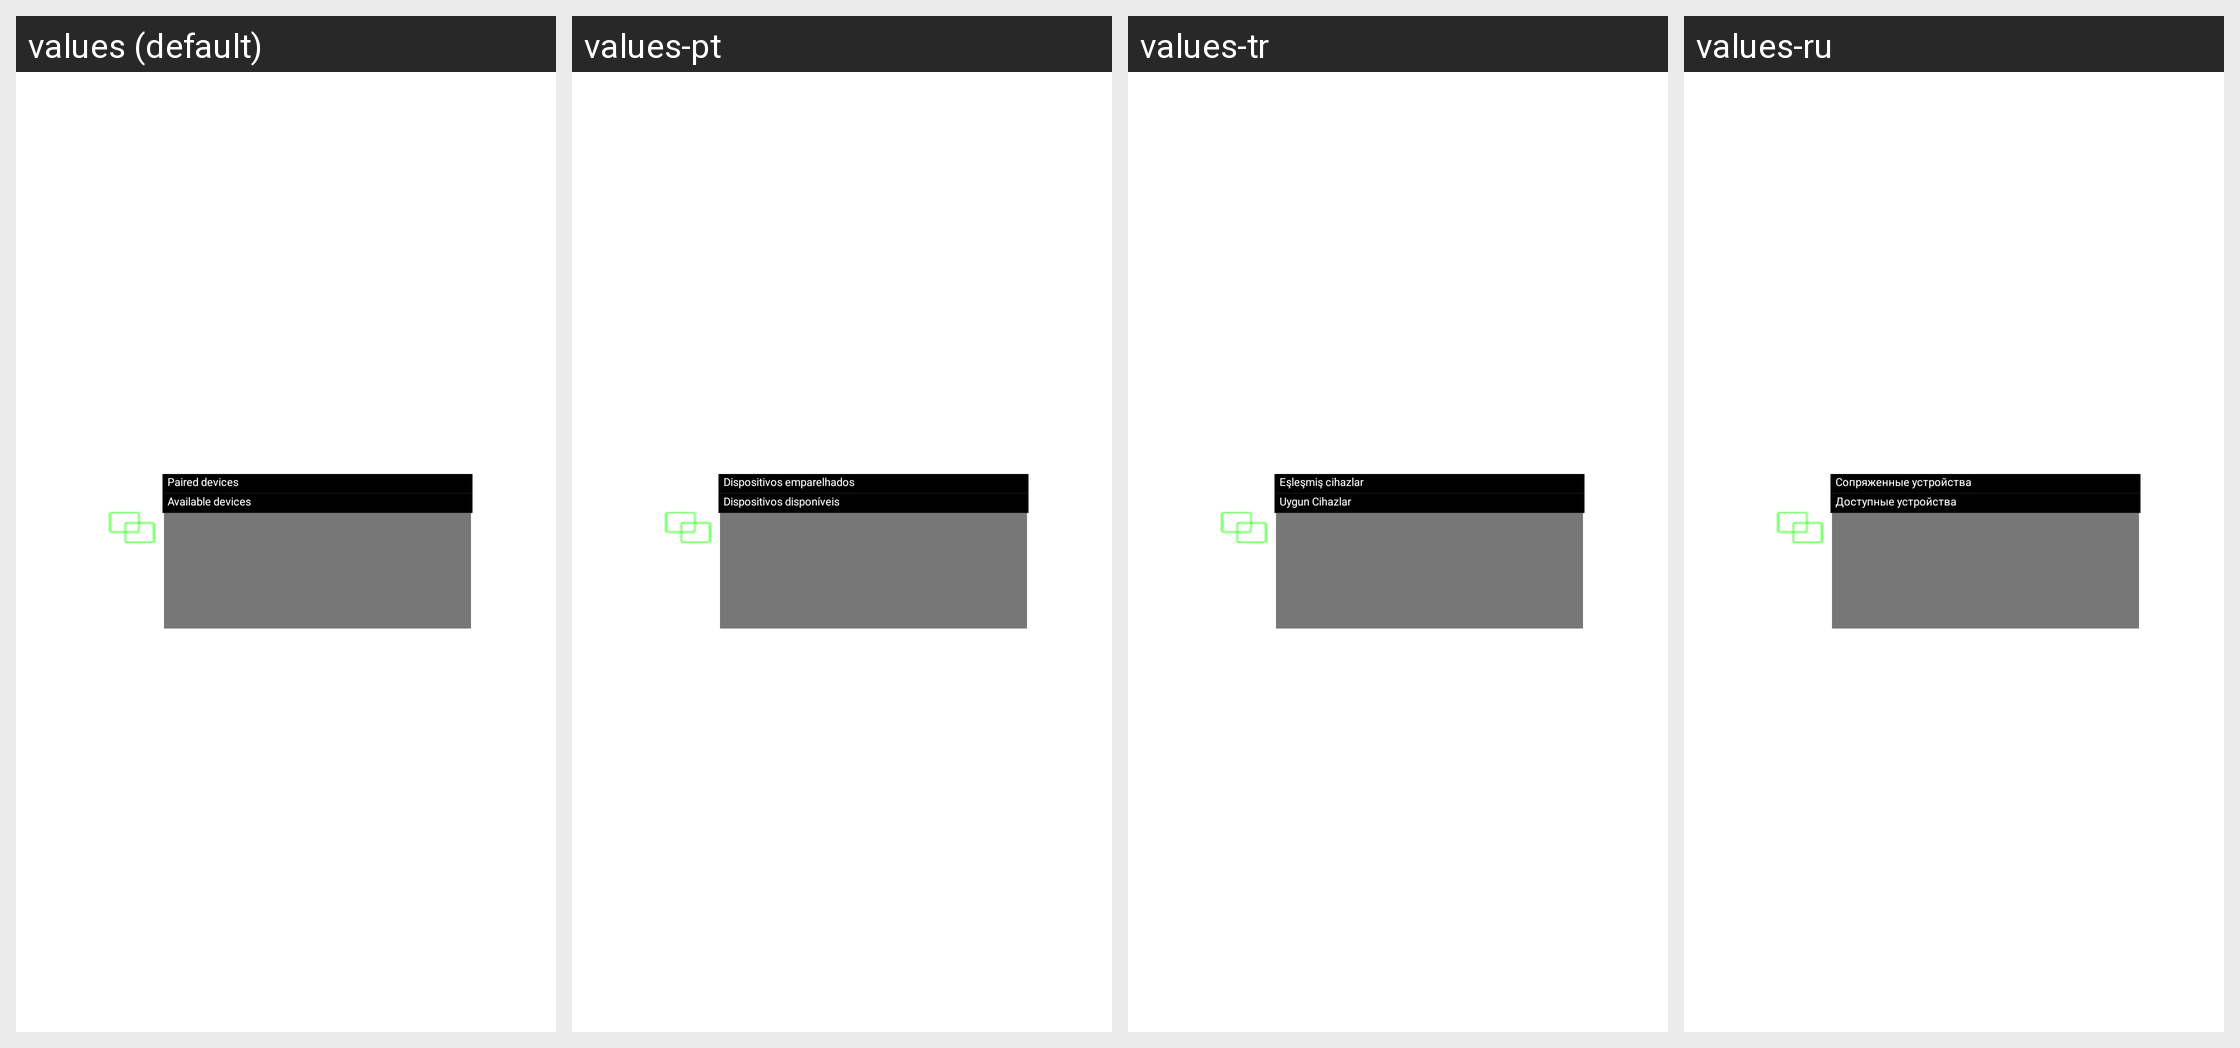

For this localized Android screen grid, give each drawn string resource with its value in every locale shown.
Android screen res/layout/layout_pair.xml rendered under 4 locales, left to right: values (default), values-pt, values-tr, values-ru. Device: Nexus 5 (rendered at 1080×1920; each locale shown at half size, 540×960, under a caption strip naming it); theme Theme.MaterialComponents.DayNight.NoActionBar.
Other locales in the repository, not shown: values-ar, values-cs, values-de, values-el, values-es, values-fr, values-it, values-iw-rIL, values-ja, values-ko, values-ro, values-sk, values-th-rTH, values-vi, values-zh-rCN, values-zh-rHK, values-zh-rTW.
Strings drawn on this screen, with the default value and each locale's value (text and hints the layout hard-codes, and strings that could not be matched under every locale, appear in the picture but are not listed):

matchdevice
  values: Paired devices
  values-pt: Dispositivos emparelhados
  values-tr: Eşleşmiş cihazlar
  values-ru: Сопряженные устройства

searchdevice
  values: Available devices
  values-pt: Dispositivos disponíveis
  values-tr: Uygun Cihazlar
  values-ru: Доступные устройства
